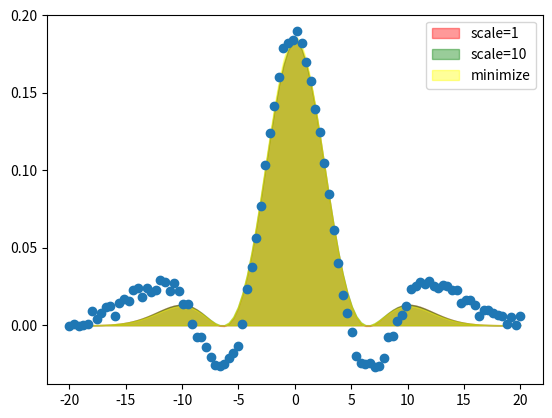

The matplotlib source for this figure:
# Trying out fitting with penalization
import numpy as np
import matplotlib.pyplot as plt
from scipy import optimize

# Build some noisy data

def HermitePolynomial(x, A, x0, sigma1, c4, c6):
    func = A * np.exp(-(x-x0)**2/2/sigma1**2) / (np.sqrt(2*3.1415*sigma1**2)) \
            *(1 + c4/32*(16*((x-x0)/np.sqrt(2)/sigma1)**4 \
            -48*((x-x0)/np.sqrt(2)/sigma1)**2+12) \
            +c6/384*(64*((x-x0)/np.sqrt(2)/sigma1)**6 \
            -480*((x-x0)/np.sqrt(2)/sigma1)**4 + 720*((x-x0)/np.sqrt(2)/sigma1)**2 - 120)) 
    return func


def HermitePolynomialPen1(x, A, x0, sigma1, c4, c6):
    func = A * np.exp(-(x-x0)**2/2/sigma1**2) / (np.sqrt(2*3.1415*sigma1**2)) \
            *(1 + c4/32*(16*((x-x0)/np.sqrt(2)/sigma1)**4 \
            -48*((x-x0)/np.sqrt(2)/sigma1)**2+12) \
            +c6/384*(64*((x-x0)/np.sqrt(2)/sigma1)**6 \
            -480*((x-x0)/np.sqrt(2)/sigma1)**4 + 720*((x-x0)/np.sqrt(2)/sigma1)**2 - 120))
    penalization = np.abs(np.sum(func[func<0])) * 1
    return func + penalization


def HermitePolynomialPen2(x, A, x0, sigma1, c4, c6):
    func = A * np.exp(-(x-x0)**2/2/sigma1**2) / (np.sqrt(2*3.1415*sigma1**2)) \
            *(1 + c4/32*(16*((x-x0)/np.sqrt(2)/sigma1)**4 \
            -48*((x-x0)/np.sqrt(2)/sigma1)**2+12) \
            +c6/384*(64*((x-x0)/np.sqrt(2)/sigma1)**6 \
            -480*((x-x0)/np.sqrt(2)/sigma1)**4 + 720*((x-x0)/np.sqrt(2)/sigma1)**2 - 120))
    penalization = np.abs(np.sum(func[func<0])) * 10
    return func + penalization


x = np.linspace(-20, 20, 100)
dataY = HermitePolynomial(x, 1, 0, 5, 1, -3) + np.random.random(x.size)*0.01

p0 = [1, 0, 4, 0, 0]
popt1, pcov1 = optimize.curve_fit(HermitePolynomialPen1, x, dataY, p0=p0)
popt2, pcov2 = optimize.curve_fit(HermitePolynomialPen2, x, dataY, p0=p0)

yfit1 = HermitePolynomial(x, *popt1)
yfit2 = HermitePolynomial(x, *popt2)

# Try it with minimize()

def residuals(p0, x, dataY):
    fun = HermitePolynomial(x, *p0)
    return np.sum((dataY - fun)**2)


def constr(p0):
    x0, sigma1, c4, c6 = p0[1:]
    return (1 + c4/32*(16*((x-x0)/np.sqrt(2)/sigma1)**4 \
                -48*((x-x0)/np.sqrt(2)/sigma1)**2+12) \
                +c6/384*(64*((x-x0)/np.sqrt(2)/sigma1)**6 \
                -480*((x-x0)/np.sqrt(2)/sigma1)**4 + 720*((x-x0)/np.sqrt(2)/sigma1)**2 - 120))

constraints = ({'type': 'ineq', 
                'fun': constr})

result = optimize.minimize(residuals, p0, args=(x, dataY), method="SLSQP", constraints=constraints)
popt3 = result["x"]
yfit3 = HermitePolynomial(x, *popt3)

degreesFreedom = x.size - len(p0) 
chi1 = residuals(popt1, x, dataY) / degreesFreedom
chi2 = residuals(popt2, x, dataY) / degreesFreedom
chi3 = residuals(popt3, x, dataY) / degreesFreedom

print("chi2 1: ", chi1)
print("chi2 2: ", chi2)
print("chi2 3: ", chi3)
print(popt1)
print(popt2)
print(popt3)


# Main issue is how to compute covariance matrix from minimize()
# pcov3 = result["hess_inv"]
# print("covariance matrices: ", pcov1, pcov3)


plt.plot(x, dataY, "o")
plt.fill_between(x, yfit1, color="red", alpha=0.4, label="scale=1")
plt.fill_between(x, yfit2, color="green", alpha=0.4, label="scale=10")
plt.fill_between(x, yfit3, color="yellow", alpha=0.4, label="minimize")
plt.legend()
plt.show()

